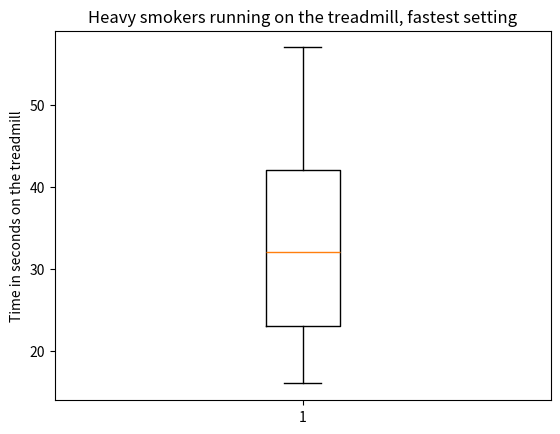

Generate this figure with matplotlib:
import numpy as np
import scipy
import matplotlib.pyplot as plt
import json
import math

heavy_smokers = [18, 16, 18, 24, 23, 22, 22, 23, 26, 29, 32, 34, 34, 36, 36, 43, 42, 49, 46, 46, 57]

min = np.min(heavy_smokers)
max = np.max(heavy_smokers)
median = np.median(heavy_smokers)
mean = np.mean(heavy_smokers)
print("Median             : {}".format(median))
print("Mean               : {}".format(mean))

q75, q25 = np.percentile(heavy_smokers, [75, 25])
print("Lower quartile     : {}".format(q25))
print("Higher quartile    : {}".format(q75))

range = np.subtract(max, min)
iqr = q75 - q25
print("Range              : {}".format(range))
print("Interquartile range: {}".format(iqr))

plt.boxplot(heavy_smokers)
plt.ylabel("Time in seconds on the treadmill")
plt.title("Heavy smokers running on the treadmill, fastest setting")
plt.savefig("boxplot 8.png")
plt.show()
